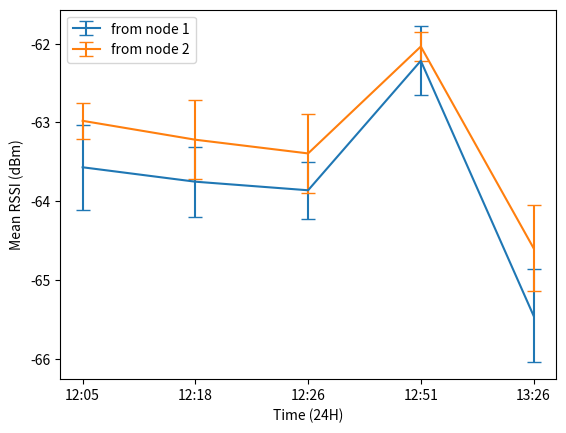

The script that saved this image:
import matplotlib.pyplot as plt

Instance = ['12:05', '12:18', '12:26',  '12:51', '13:26']

P2P1_Mean = [-63.56842105263158, -63.751295336787564, -63.86010362694301, -62.21761658031088, -65.45077720207254, ]
P2P1_Stdv = [0.5361192243472356, 0.44408709507183675, 0.36150805269455766, 0.4370182981131511, 0.5926247203495428, ]
P1P2_Mean = [-62.97894736842105, -63.21875, -63.39267015706806, -62.036458333333336, -64.59375, ]
P1P2_Stdv = [0.22844773067590216, 0.5042140129283729, 0.4989504073599773, 0.1874276480775686, 0.541566497148165, ]

plt.errorbar(y=P2P1_Mean, yerr=P2P1_Stdv, capsize=5, x=Instance)
plt.errorbar(y=P1P2_Mean, yerr=P1P2_Stdv, capsize=5, x=Instance)
plt.xlabel('Time (24H)')
plt.ylabel('Mean RSSI (dBm)')
plt.legend(['from node 1', 'from node 2'])
plt.show()